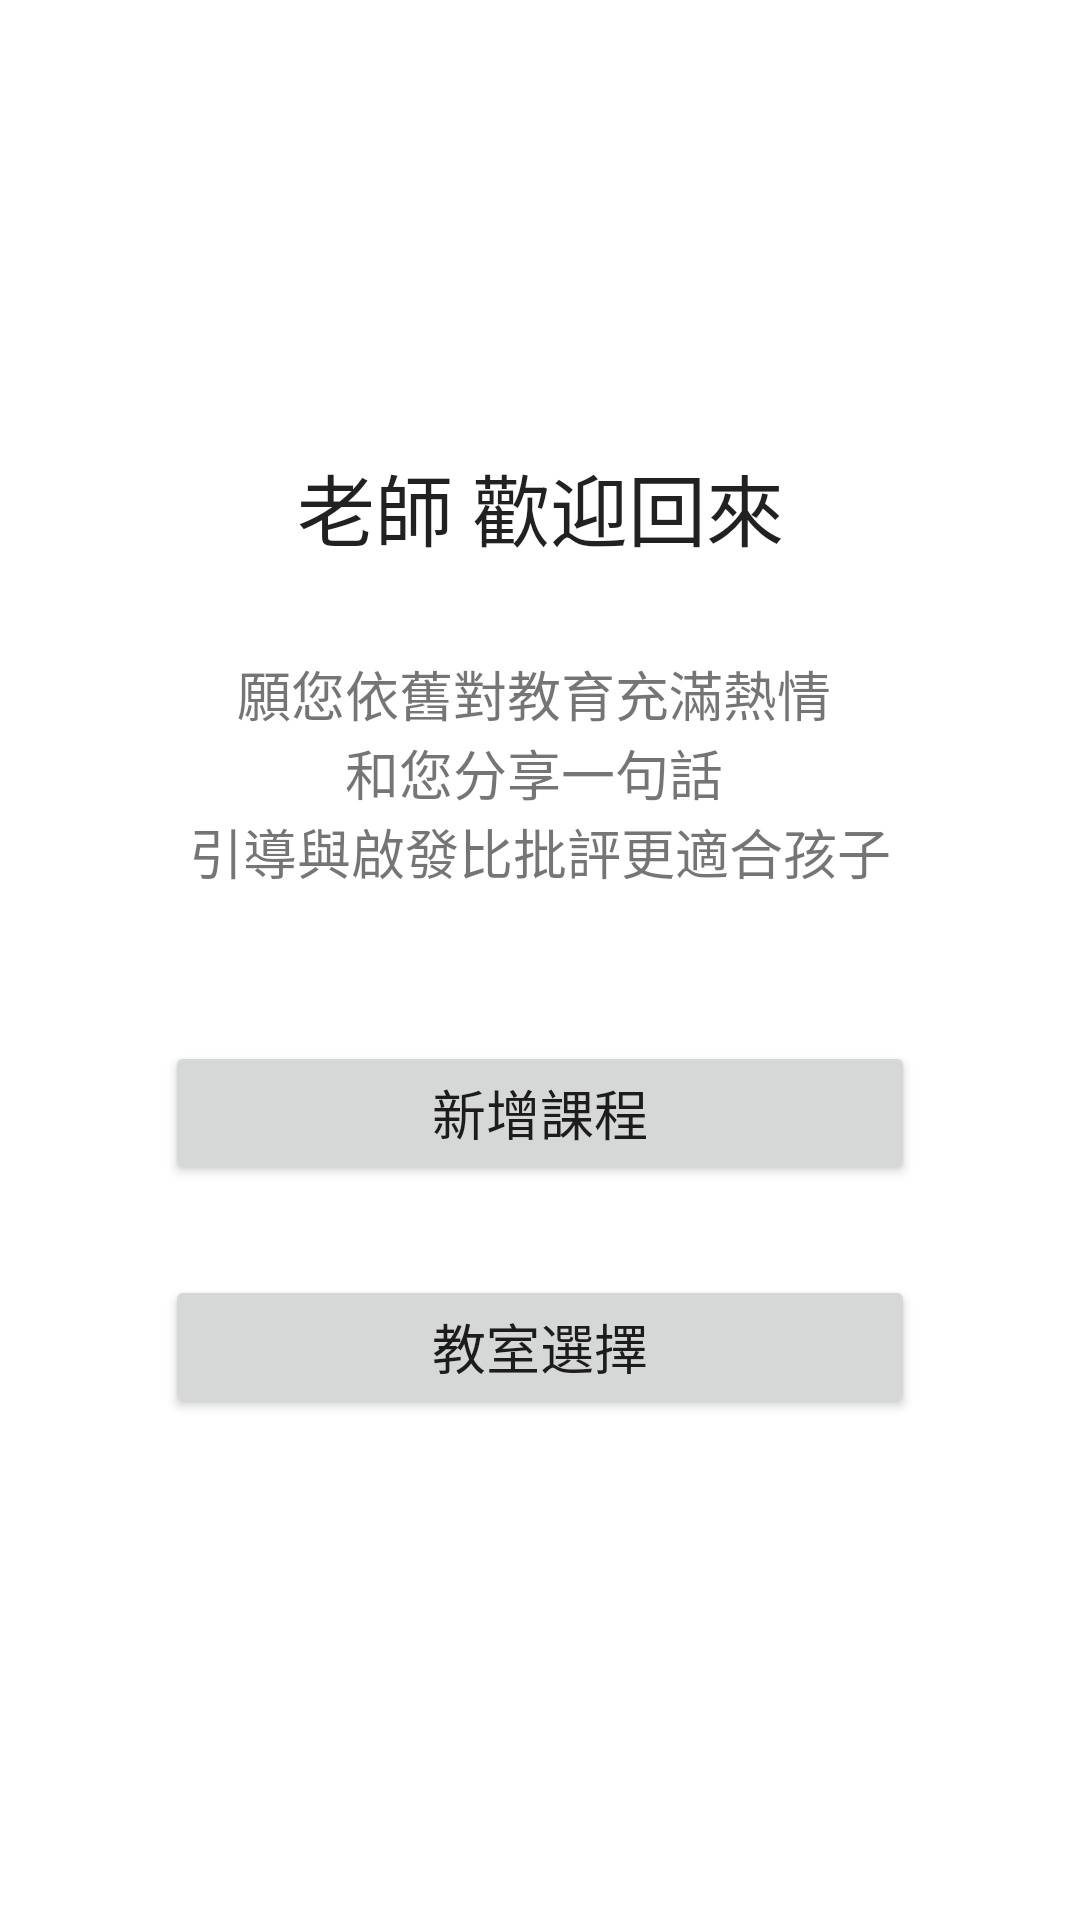

The Android layout XML behind this screen, and the referenced resources:
<!-- AndroidManifest.xml: application theme Theme.ProjectCheckInApp -->
<!-- res/layout/fragment_teacher_main.xml -->
<?xml version="1.0" encoding="utf-8"?>
<androidx.constraintlayout.widget.ConstraintLayout xmlns:android="http://schemas.android.com/apk/res/android"
    xmlns:app="http://schemas.android.com/apk/res-auto"
    xmlns:tools="http://schemas.android.com/tools"
    android:layout_width="match_parent"
    android:layout_height="match_parent"
    tools:context=".Fragment.Teacher.TeacherMainFragment">

    

    <LinearLayout
        android:layout_width="match_parent"
        android:layout_height="match_parent"
        android:orientation="vertical">

        <TextView
            android:id="@+id/textView38"
            android:layout_width="match_parent"
            android:layout_height="150sp"
            tools:text="定位" />

        <TextView
            android:layout_width="match_parent"
            android:layout_height="wrap_content"
            android:fontFamily="@font/droid_sans_fallback_full"
            android:text="@string/tecMain_txt1"
            android:textAlignment="center"
            android:textAppearance="@style/TextAppearance.AppCompat.Large"
            android:textSize="26sp" />

        <TextView
            android:id="@+id/textView43"
            android:layout_width="match_parent"
            android:layout_height="30sp"
            tools:text="定位" />

        <TextView
            android:id="@+id/textView40"
            android:layout_width="match_parent"
            android:layout_height="wrap_content"
            android:fontFamily="@font/droid_sans_fallback_full"
            android:text="@string/tecMain_txt2"
            android:textAlignment="center"
            android:textSize="18sp" />

        <TextView
            android:id="@+id/textView44"
            android:layout_width="match_parent"
            android:layout_height="50sp"
            tools:text="定位" />

        <androidx.constraintlayout.widget.ConstraintLayout
            android:layout_width="match_parent"
            android:layout_height="wrap_content">

            <Button
                android:id="@+id/btn_tecM_creat"
                android:layout_width="250sp"
                android:layout_height="wrap_content"
                android:fontFamily="@font/droid_sans_fallback_full"
                android:text="@string/tecMain_create_class"
                android:textSize="18sp"
                app:layout_constraintBottom_toBottomOf="parent"
                app:layout_constraintEnd_toEndOf="parent"
                app:layout_constraintStart_toStartOf="parent" />
        </androidx.constraintlayout.widget.ConstraintLayout>

        <TextView
            android:id="@+id/textView45"
            android:layout_width="match_parent"
            android:layout_height="30sp"
            tools:text="定位" />

        <androidx.constraintlayout.widget.ConstraintLayout
            android:layout_width="match_parent"
            android:layout_height="wrap_content">

            <Button
                android:id="@+id/btn_tecM_select"
                android:layout_width="250sp"
                android:layout_height="wrap_content"
                android:fontFamily="@font/droid_sans_fallback_full"
                android:text="@string/tecMain_select_class"
                android:textSize="18sp"
                app:layout_constraintBottom_toBottomOf="parent"
                app:layout_constraintEnd_toEndOf="parent"
                app:layout_constraintStart_toStartOf="parent" />
        </androidx.constraintlayout.widget.ConstraintLayout>
    </LinearLayout>

</androidx.constraintlayout.widget.ConstraintLayout>
<!-- resources referenced by this layout -->
<resources>
  <string name="tecMain_create_class">新增課程</string>
  <string name="tecMain_select_class">教室選擇</string>
  <string name="tecMain_txt1">老師 歡迎回來</string>
  <string name="tecMain_txt2">願您依舊對教育充滿熱情
          \n和您分享一句話
          \n引導與啟發比批評更適合孩子</string>
  <style name="Theme.ProjectCheckInApp" parent="Theme.MaterialComponents.DayNight.DarkActionBar">
          
          <item name="colorPrimary">@color/drakgray</item>
          <item name="colorPrimaryVariant">@color/drakgray</item>
          <item name="colorOnPrimary">@color/white</item>
          
          <item name="colorSecondary">@color/teal_200</item>
          <item name="colorSecondaryVariant">@color/teal_700</item>
          <item name="colorOnSecondary">@color/black</item>
          
          <item name="android:statusBarColor">?attr/colorPrimaryVariant</item>
          
      </style>
  <color name="drakgray">#333333</color>
  <color name="white">#FFFFFFFF</color>
  <color name="teal_200">#FF03DAC5</color>
  <color name="teal_700">#FF018786</color>
  <color name="black">#FF000000</color>
</resources>
